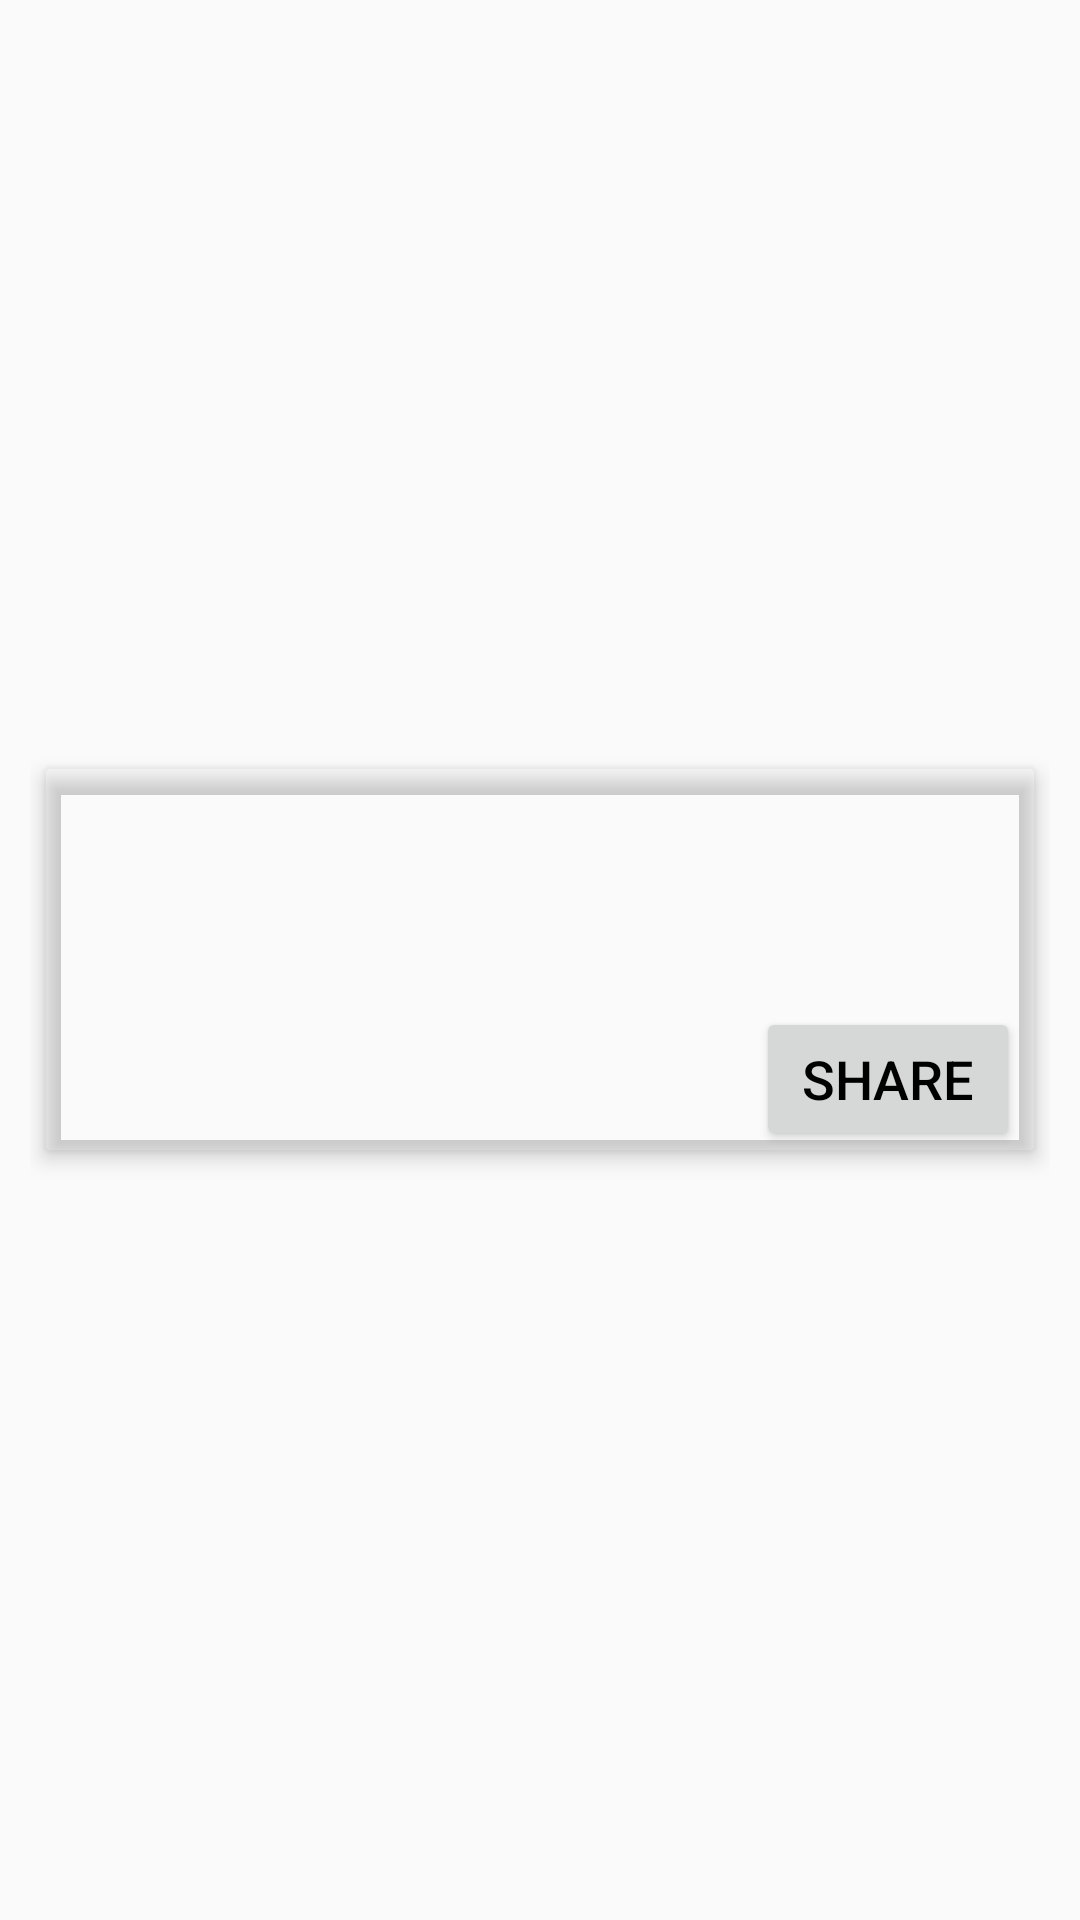

This screen was rendered from an Android layout file. Write that file and the resources it references.
<!-- AndroidManifest.xml: application theme AppTheme -->
<!-- res/layout/rec_home_item.xml -->
<?xml version="1.0" encoding="utf-8"?>
<RelativeLayout xmlns:android="http://schemas.android.com/apk/res/android"
    xmlns:app="http://schemas.android.com/apk/res-auto"
    xmlns:tools="http://schemas.android.com/tools"
    android:layout_width="match_parent"
    android:layout_height="wrap_content"
    android:padding="10dp"
    android:paddingBottom="50dp">

    <android.support.v7.widget.CardView
        android:id="@+id/login_card"
        style="@style/SelectableItemTheme"
        android:layout_width="match_parent"
        android:layout_height="wrap_content"
        android:layout_centerHorizontal="true"
        android:layout_centerVertical="true"
        android:layout_margin="5dp"
        android:clickable="true"
        app:cardBackgroundColor="@android:color/transparent"
        app:cardElevation="4dp"
        tools:ignore="KeyboardInaccessibleWidget,ObsoleteLayoutParam">

        <RelativeLayout
            android:layout_width="match_parent"
            android:layout_height="match_parent">


            <TextView
                android:id="@+id/author_name"
                android:layout_width="wrap_content"
                android:layout_height="wrap_content"
                android:layout_alignParentStart="true"
                android:layout_marginEnd="5dp"
                android:layout_marginStart="5dp"
                android:padding="5dp"
                android:textColor="@color/black"
                android:textSize="18dp"
                android:textStyle="bold"
                tools:ignore="HardcodedText,RtlCompat,SpUsage" />

            <TextView
                android:id="@+id/status"
                android:layout_width="wrap_content"
                android:layout_height="wrap_content"
                android:layout_alignBottom="@+id/author_name"
                android:layout_marginEnd="5dp"
                android:layout_marginStart="5dp"
                android:layout_toEndOf="@+id/author_name"
                android:padding="5dp"
                android:textSize="13dp"
                tools:ignore="HardcodedText,RtlCompat,SpUsage" />

            <TextView
                android:id="@+id/sup_name"
                android:layout_width="wrap_content"
                android:layout_height="wrap_content"
                android:layout_alignBottom="@+id/author_name"
                android:layout_marginEnd="5dp"
                android:layout_marginStart="5dp"
                android:layout_toEndOf="@+id/status"
                android:padding="5dp"
                android:textSize="13dp"
                tools:ignore="HardcodedText,RtlCompat,SpUsage" />

            <ScrollView
                android:id="@+id/content_scroll"
                android:layout_width="match_parent"
                android:layout_height="wrap_content"
                android:layout_below="@+id/author_name">

                <TextView
                    android:id="@+id/content"
                    android:layout_width="match_parent"
                    android:layout_height="wrap_content"
                    android:layout_marginEnd="5dp"
                    android:layout_marginStart="8dp"
                    android:layout_marginTop="10dp"
                    android:padding="5dp"
                    android:textColor="@color/black"
                    android:textSize="15dp"
                    tools:ignore="HardcodedText,RtlCompat,SpUsage" />

            </ScrollView>

            <TextView
                android:id="@+id/num_of_share"
                android:layout_width="wrap_content"
                android:layout_height="wrap_content"
                android:layout_alignParentStart="true"
                android:layout_below="@+id/content_scroll"
                android:layout_marginEnd="5dp"
                android:layout_marginStart="5dp"
                android:padding="5dp"
                android:textColor="@color/colorPrimary"
                android:textSize="13dp"
                tools:ignore="HardcodedText,RtlCompat,SpUsage" />

            <Button
                android:id="@+id/btn_share"
                android:layout_width="wrap_content"
                android:layout_height="wrap_content"
                android:layout_alignParentEnd="true"
                android:layout_below="@+id/content_scroll"
                android:layout_marginEnd="5dp"
                android:layout_marginStart="5dp"
                android:layout_marginTop="5dp"
                android:padding="5dp"
                android:text="SHARE"
                android:textColor="@color/black"
                android:textSize="18dp"
                tools:ignore="HardcodedText,RtlCompat,SpUsage" />
        </RelativeLayout>
    </android.support.v7.widget.CardView>
</RelativeLayout>
<!-- resources referenced by this layout -->
<resources>
  <style name="SelectableItemTheme">
          <item name="colorControlHighlight">@android:color/transparent</item>
      </style>
  <style name="AppTheme" parent="Theme.AppCompat.Light.DarkActionBar">
          
          <item name="colorPrimary">@color/colorPrimary</item>
          <item name="colorPrimaryDark">@color/colorPrimaryDark</item>
          <item name="colorAccent">@color/colorAccent</item>
      </style>
  <!-- not gathered from this repository: default colours our renderer supplied (Android Studio template values) -->
  <color name="black">#FF000000</color>
  <color name="colorPrimary">#FF6200EE</color>
  <color name="colorPrimaryDark">#FF3700B3</color>
  <color name="colorAccent">#FF03DAC5</color>
</resources>
